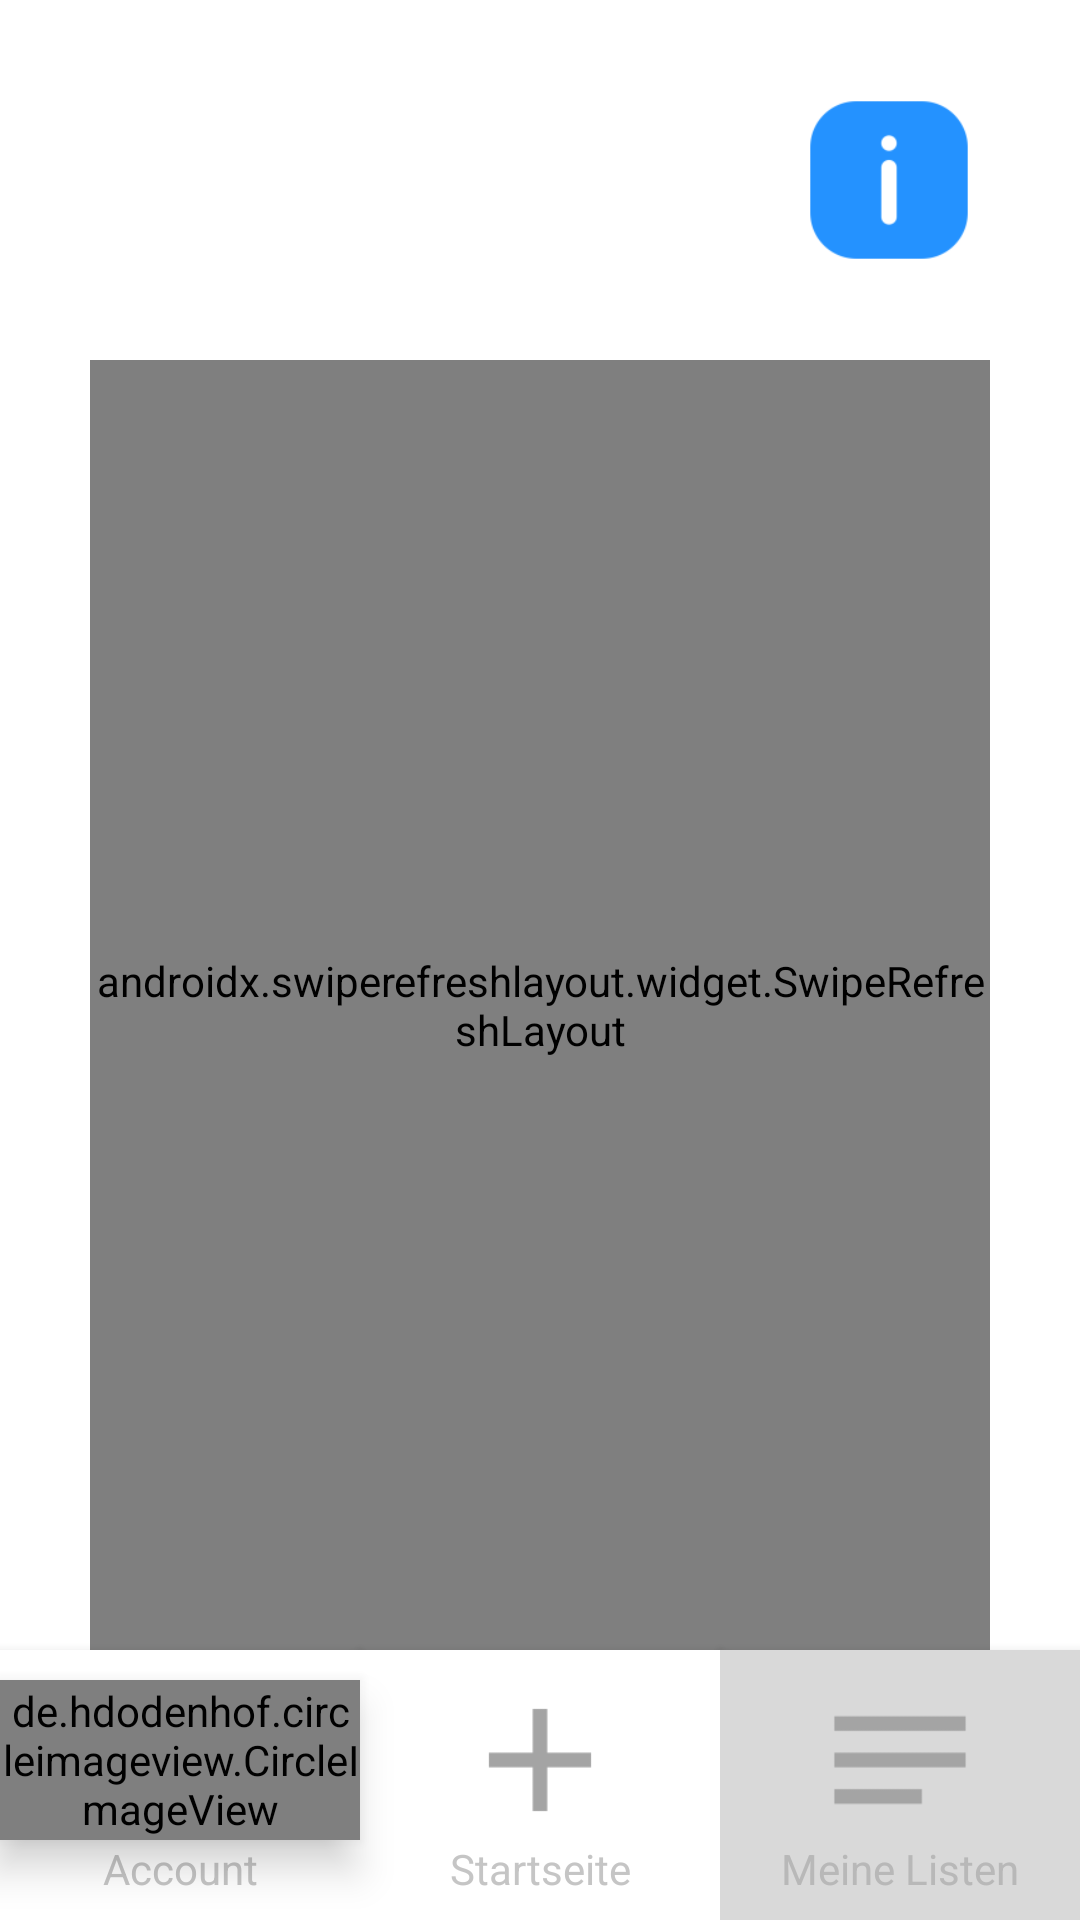

Here is an Android app screen rendered from its layout file. Give the layout XML and the strings, colors and styles it references.
<!-- AndroidManifest.xml: application theme Theme.AppCompat.NoActionBar -->
<!-- res/layout/activity_list.xml -->
<?xml version="1.0" encoding="utf-8"?>
<androidx.constraintlayout.widget.ConstraintLayout xmlns:android="http://schemas.android.com/apk/res/android"
    android:layout_width="match_parent"
    android:layout_height="match_parent"
    xmlns:app="http://schemas.android.com/apk/res-auto"
    android:background="#fff"
    xmlns:tools="http://schemas.android.com/tools">

    <TextView
        android:id="@+id/list_listName"
        android:layout_width="0dp"
        android:layout_height="0dp"
        android:layout_marginStart="30dp"
        tools:text="listenname"
        android:textStyle="bold"
        android:gravity="center"
        android:textColor="#000"
        android:textSize="40sp"
        android:maxLines="1"
        android:ellipsize="end"
        android:autoSizeMinTextSize="20sp"
        android:autoSizeMaxTextSize="40sp"
        android:autoSizeTextType="uniform"
        android:autoSizeStepGranularity="1sp"
        app:layout_constraintStart_toStartOf="parent"
        app:layout_constraintTop_toTopOf="parent"
        app:layout_constraintEnd_toStartOf="@id/list_info"
        app:layout_constraintBottom_toTopOf="@id/upper_guidline"
        app:layout_constraintHorizontal_chainStyle="spread"
        app:layout_constraintHorizontal_weight="6" />


    <ImageView
        android:id="@+id/list_info"
        android:layout_width="0dp"
        android:layout_height="0dp"
        android:src="@mipmap/info_icon"
        app:layout_constraintStart_toEndOf="@id/list_listName"
        app:layout_constraintEnd_toEndOf="parent"
        app:layout_constraintBottom_toTopOf="@id/upper_guidline"
        app:layout_constraintTop_toTopOf="parent"
        app:layout_constraintHorizontal_chainStyle="spread"
        app:layout_constraintHorizontal_weight="2"
        android:layout_margin="30dp"/>



    <androidx.swiperefreshlayout.widget.SwipeRefreshLayout
        android:id="@+id/list_refreshLayout"
        android:layout_width="0dp"
        android:layout_height="0dp"
        app:layout_constraintTop_toBottomOf="@id/upper_guidline"
        app:layout_constraintBottom_toTopOf="@id/movebar_guideline"
        app:layout_constraintStart_toStartOf="parent"
        app:layout_constraintEnd_toEndOf="parent"
        android:layout_marginStart="30dp"
        android:layout_marginEnd="30dp">


        <ListView
            android:id="@+id/list_listView"
            android:layout_width="match_parent"
            android:layout_height="match_parent"
            android:dividerHeight="10.0sp"
            tools:listitem="@layout/template_list_products"
            android:scrollbars="none"/>


    </androidx.swiperefreshlayout.widget.SwipeRefreshLayout>























    <View
        android:id="@+id/list_navigation_goToMyProfile"
        android:layout_width="0dp"
        android:layout_height="0dp"
        android:background="#fff"
        android:elevation="6dp"
        app:layout_constraintBottom_toBottomOf="parent"
        app:layout_constraintEnd_toStartOf="@+id/list_navigation_goToHomepage"
        app:layout_constraintStart_toStartOf="parent"
        app:layout_constraintTop_toTopOf="@+id/movebar_guideline" />

    <View
        android:id="@+id/list_navigation_goToHomepage"
        android:layout_width="0dp"
        android:layout_height="0dp"
        android:background="#fff"
        android:elevation="6dp"
        app:layout_constraintBottom_toBottomOf="parent"
        app:layout_constraintEnd_toStartOf="@id/list_navigation_goToMyList"
        app:layout_constraintStart_toEndOf="@id/list_navigation_goToMyProfile"
        app:layout_constraintTop_toTopOf="@+id/movebar_guideline" />

    <View
        android:id="@+id/list_navigation_goToMyList"
        android:layout_width="0dp"
        android:layout_height="0dp"
        android:background="#d9d9d9"
        android:elevation="6dp"
        app:layout_constraintBottom_toBottomOf="parent"
        app:layout_constraintEnd_toEndOf="parent"
        app:layout_constraintStart_toEndOf="@id/list_navigation_goToHomepage"
        app:layout_constraintTop_toTopOf="@+id/movebar_guideline" />

    <de.hdodenhof.circleimageview.CircleImageView
        android:id="@+id/list_movebar_Konto_imageView"
        android:layout_width="0dp"
        android:layout_height="0dp"
        android:layout_marginTop="10dp"
        android:elevation="8dp"
        android:src="@mipmap/account_icon"
        app:layout_constraintBottom_toTopOf="@id/textView6"
        app:layout_constraintEnd_toEndOf="@+id/list_navigation_goToMyProfile"
        app:layout_constraintStart_toStartOf="@+id/list_navigation_goToMyProfile"
        app:layout_constraintTop_toTopOf="@+id/list_navigation_goToMyProfile"
        app:layout_constraintVertical_chainStyle="spread"
        app:layout_constraintVertical_weight="2" />




    <TextView
        android:id="@+id/invite_textview_2"
        android:layout_width="0dp"
        android:layout_height="0dp"
        android:layout_marginStart="70dp"
        android:layout_marginTop="30dp"
        android:layout_marginEnd="15dp"
        android:background="@drawable/circle_background"
        android:elevation="9dp"
        android:gravity="center"
        android:text="0"
        android:textColor="#FFF"
        android:visibility="gone"
        app:layout_constraintBottom_toBottomOf="@id/list_movebar_Konto_imageView"
        app:layout_constraintEnd_toStartOf="@id/movebar_center_guideline"
        app:layout_constraintStart_toStartOf="@id/list_movebar_Konto_imageView"
        app:layout_constraintTop_toTopOf="@id/list_movebar_Konto_imageView" />


    <TextView
        android:id="@+id/textView6"
        android:layout_width="0dp"
        android:layout_height="0dp"
        android:elevation="6dp"
        android:gravity="center|top"
        android:text="Account"
        android:textColor="#a6a6a6a6"
        app:layout_constraintBottom_toBottomOf="parent"
        app:layout_constraintEnd_toEndOf="@+id/list_navigation_goToMyProfile"
        app:layout_constraintStart_toStartOf="parent"
        app:layout_constraintTop_toBottomOf="@+id/list_movebar_Konto_imageView"
        app:layout_constraintVertical_chainStyle="spread"
        app:layout_constraintVertical_weight="1" />


    <ImageView
        android:id="@+id/imageView5"
        android:layout_width="0dp"
        android:layout_height="0dp"
        android:layout_marginTop="10dp"
        android:elevation="6dp"
        app:layout_constraintBottom_toTopOf="@id/textView6"
        app:layout_constraintEnd_toEndOf="@+id/list_navigation_goToHomepage"
        app:layout_constraintStart_toStartOf="@+id/list_navigation_goToHomepage"
        app:layout_constraintTop_toTopOf="@+id/list_navigation_goToHomepage"
        app:layout_constraintVertical_chainStyle="spread"
        app:layout_constraintVertical_weight="2"
        app:srcCompat="@mipmap/add_icon" />

    <TextView
        android:id="@+id/textView7"
        android:layout_width="0dp"
        android:layout_height="0dp"
        android:elevation="6dp"
        android:gravity="center|top"
        android:text="Startseite"
        android:textColor="#a6a6a6a6"
        app:layout_constraintBottom_toBottomOf="parent"
        app:layout_constraintEnd_toEndOf="@+id/list_navigation_goToHomepage"
        app:layout_constraintStart_toStartOf="@id/list_navigation_goToHomepage"
        app:layout_constraintTop_toBottomOf="@+id/imageView5"
        app:layout_constraintVertical_chainStyle="spread"
        app:layout_constraintVertical_weight="1" />


    <ImageView
        android:id="@+id/imageView6"
        android:layout_width="0dp"
        android:layout_height="0dp"
        android:layout_marginTop="10dp"
        android:elevation="6dp"
        app:layout_constraintBottom_toTopOf="@id/textView8"
        app:layout_constraintEnd_toEndOf="@+id/list_navigation_goToMyList"
        app:layout_constraintStart_toStartOf="@+id/list_navigation_goToMyList"
        app:layout_constraintTop_toTopOf="@+id/list_navigation_goToMyList"
        app:layout_constraintVertical_chainStyle="spread"
        app:layout_constraintVertical_weight="2"
        app:srcCompat="@mipmap/meine_listen_icon" />

    <TextView
        android:id="@+id/textView8"
        android:layout_width="0dp"
        android:layout_height="0dp"
        android:elevation="6dp"
        android:gravity="center|top"
        android:text="Meine Listen"
        android:textColor="#a6a6a6a6"
        app:layout_constraintBottom_toBottomOf="parent"
        app:layout_constraintEnd_toEndOf="@+id/list_navigation_goToMyList"
        app:layout_constraintStart_toStartOf="@id/list_navigation_goToMyList"
        app:layout_constraintTop_toBottomOf="@+id/imageView6"
        app:layout_constraintVertical_chainStyle="spread"
        app:layout_constraintVertical_weight="1" />

    <androidx.constraintlayout.widget.Guideline
        android:id="@+id/upper_guidline"
        android:layout_width="wrap_content"
        android:layout_height="wrap_content"
        android:orientation="horizontal"
        app:layout_constraintGuide_begin="120dp" />

    <androidx.constraintlayout.widget.Guideline
        android:id="@+id/movebar_guideline"
        android:layout_width="wrap_content"
        android:layout_height="wrap_content"
        android:orientation="horizontal"
        app:layout_constraintGuide_end="90dp" />

    <androidx.constraintlayout.widget.Guideline
        android:id="@+id/movebar_center_guideline"
        android:layout_width="wrap_content"
        android:layout_height="wrap_content"
        android:orientation="vertical"
        app:layout_constraintGuide_begin="109dp" />


</androidx.constraintlayout.widget.ConstraintLayout>
<!-- res/layout/template_list_products.xml (included above) -->
<?xml version="1.0" encoding="utf-8"?>
<LinearLayout xmlns:android="http://schemas.android.com/apk/res/android"
    android:layout_width="match_parent"
    android:layout_height="match_parent"
    xmlns:tools="http://schemas.android.com/tools"
    android:layout_gravity="center">

    <LinearLayout
        android:id="@+id/my_lists_linearLayout"
        android:layout_gravity="center"
        android:layout_width="350dp"
        android:layout_height="90dp"
        android:background="@drawable/rectangle_for_login"
        android:orientation="horizontal">


        <LinearLayout
            android:layout_width="260dp"
            android:layout_height="match_parent"
            android:orientation="vertical">


            <LinearLayout
                android:layout_width="match_parent"
                android:layout_height="wrap_content">


                <TextView
                    android:id="@+id/template_list_textView"
                    android:layout_width="wrap_content"
                    android:layout_height="40dp"
                    android:maxWidth="200dp"
                    android:textStyle="bold"
                    android:textSize="20sp"
                    tools:text="Produktname"
                    android:textColor="#000"
                    android:maxLines="2"
                    android:ellipsize="end"
                    android:autoSizeMinTextSize="10sp"
                    android:autoSizeMaxTextSize="20sp"
                    android:autoSizeTextType="uniform"
                    android:autoSizeStepGranularity="1sp"
                    android:gravity="center|start"
                    android:layout_marginStart="20dp"
                    android:layout_marginTop="10dp"/>

                <ImageView
                    android:id="@+id/little_info_icon"
                    android:layout_width="20dp"
                    android:layout_height="20dp"
                    android:layout_marginTop="21dp"
                    android:layout_marginStart="10dp"
                    android:src="@mipmap/little_info_icon"/>

            </LinearLayout>


            <LinearLayout
                android:layout_width="match_parent"
                android:layout_height="match_parent">



                <TextView
                    android:layout_width="wrap_content"
                    android:layout_height="match_parent"
                    android:textSize="15sp"
                    android:text="Kategorie: "
                    android:textColor="#b2b2b2"
                    android:maxLines="2"
                    android:ellipsize="end"
                    android:autoSizeMinTextSize="8sp"
                    android:autoSizeMaxTextSize="15sp"
                    android:autoSizeTextType="uniform"
                    android:autoSizeStepGranularity="1sp"
                    android:layout_marginStart="20dp"
                    android:gravity="center|start"/>



                <TextView
                    android:id="@+id/template_list_category_name"
                    android:layout_width="match_parent"
                    android:layout_height="match_parent"
                    android:textSize="15sp"
                    android:textStyle="bold"
                    tools:text="Kategorienname"
                    android:textColor="#b2b2b2"
                    android:maxLines="2"
                    android:ellipsize="end"
                    android:autoSizeMinTextSize="8sp"
                    android:autoSizeMaxTextSize="15sp"
                    android:autoSizeTextType="uniform"
                    android:autoSizeStepGranularity="1sp"
                    android:gravity="center|start"
                    android:layout_marginStart="5dp"/>

            </LinearLayout>



        </LinearLayout>


        <RelativeLayout
            android:id="@+id/add_item_button"
            android:layout_width="50dp"
            android:layout_height="50dp"
            android:layout_marginStart="20dp"
            android:background="@drawable/mylists_background_delete_list"
            android:layout_gravity="center">


            <ImageView
                android:id="@+id/template_list_imageview"
                android:layout_width="match_parent"
                android:layout_height="match_parent"
                android:src="@drawable/deletelist"/>


        </RelativeLayout>







    </LinearLayout>

</LinearLayout>
<!-- resources referenced by this layout -->
<resources>
  <!-- drawable deletelist (drawable) -->
  <vector xmlns:android="http://schemas.android.com/apk/res/android"
      android:width="800dp"
      android:height="800dp"
      android:viewportWidth="24"
      android:viewportHeight="24">
    <path
        android:pathData="M10,12V17"
        android:strokeLineJoin="round"
        android:strokeWidth="2"
        android:fillColor="#00000000"
        android:strokeColor="#ffffff"
        android:strokeLineCap="round"/>
    <path
        android:pathData="M14,12V17"
        android:strokeLineJoin="round"
        android:strokeWidth="2"
        android:fillColor="#00000000"
        android:strokeColor="#ffffff"
        android:strokeLineCap="round"/>
    <path
        android:pathData="M4,7H20"
        android:strokeLineJoin="round"
        android:strokeWidth="2"
        android:fillColor="#00000000"
        android:strokeColor="#ffffff"
        android:strokeLineCap="round"/>
    <path
        android:pathData="M6,10V18C6,19.657 7.343,21 9,21H15C16.657,21 18,19.657 18,18V10"
        android:strokeLineJoin="round"
        android:strokeWidth="2"
        android:fillColor="#00000000"
        android:strokeColor="#ffffff"
        android:strokeLineCap="round"/>
    <path
        android:pathData="M9,5C9,3.895 9.895,3 11,3H13C14.105,3 15,3.895 15,5V7H9V5Z"
        android:strokeLineJoin="round"
        android:strokeWidth="2"
        android:fillColor="#00000000"
        android:strokeColor="#ffffff"
        android:strokeLineCap="round"/>
  </vector>
  <!-- drawable mylists_background_delete_list (drawable) -->
  <?xml version="1.0" encoding="utf-8"?>
  <shape xmlns:android="http://schemas.android.com/apk/res/android"
      android:shape="rectangle">
      <corners android:radius="5dp"/>
      <solid android:color="#f3444f"/>
  </shape>
  <!-- mipmap account_icon: png bitmap (mipmap-hdpi, 1368 bytes) -->
  <!-- mipmap add_icon: png bitmap (mipmap-hdpi, 269 bytes) -->
  <!-- mipmap info_icon: png bitmap (mipmap-hdpi, 938 bytes) -->
  <!-- mipmap little_info_icon: png bitmap (mipmap-hdpi, 1660 bytes) -->
  <!-- mipmap meine_listen_icon: png bitmap (mipmap-hdpi, 250 bytes) -->
</resources>
